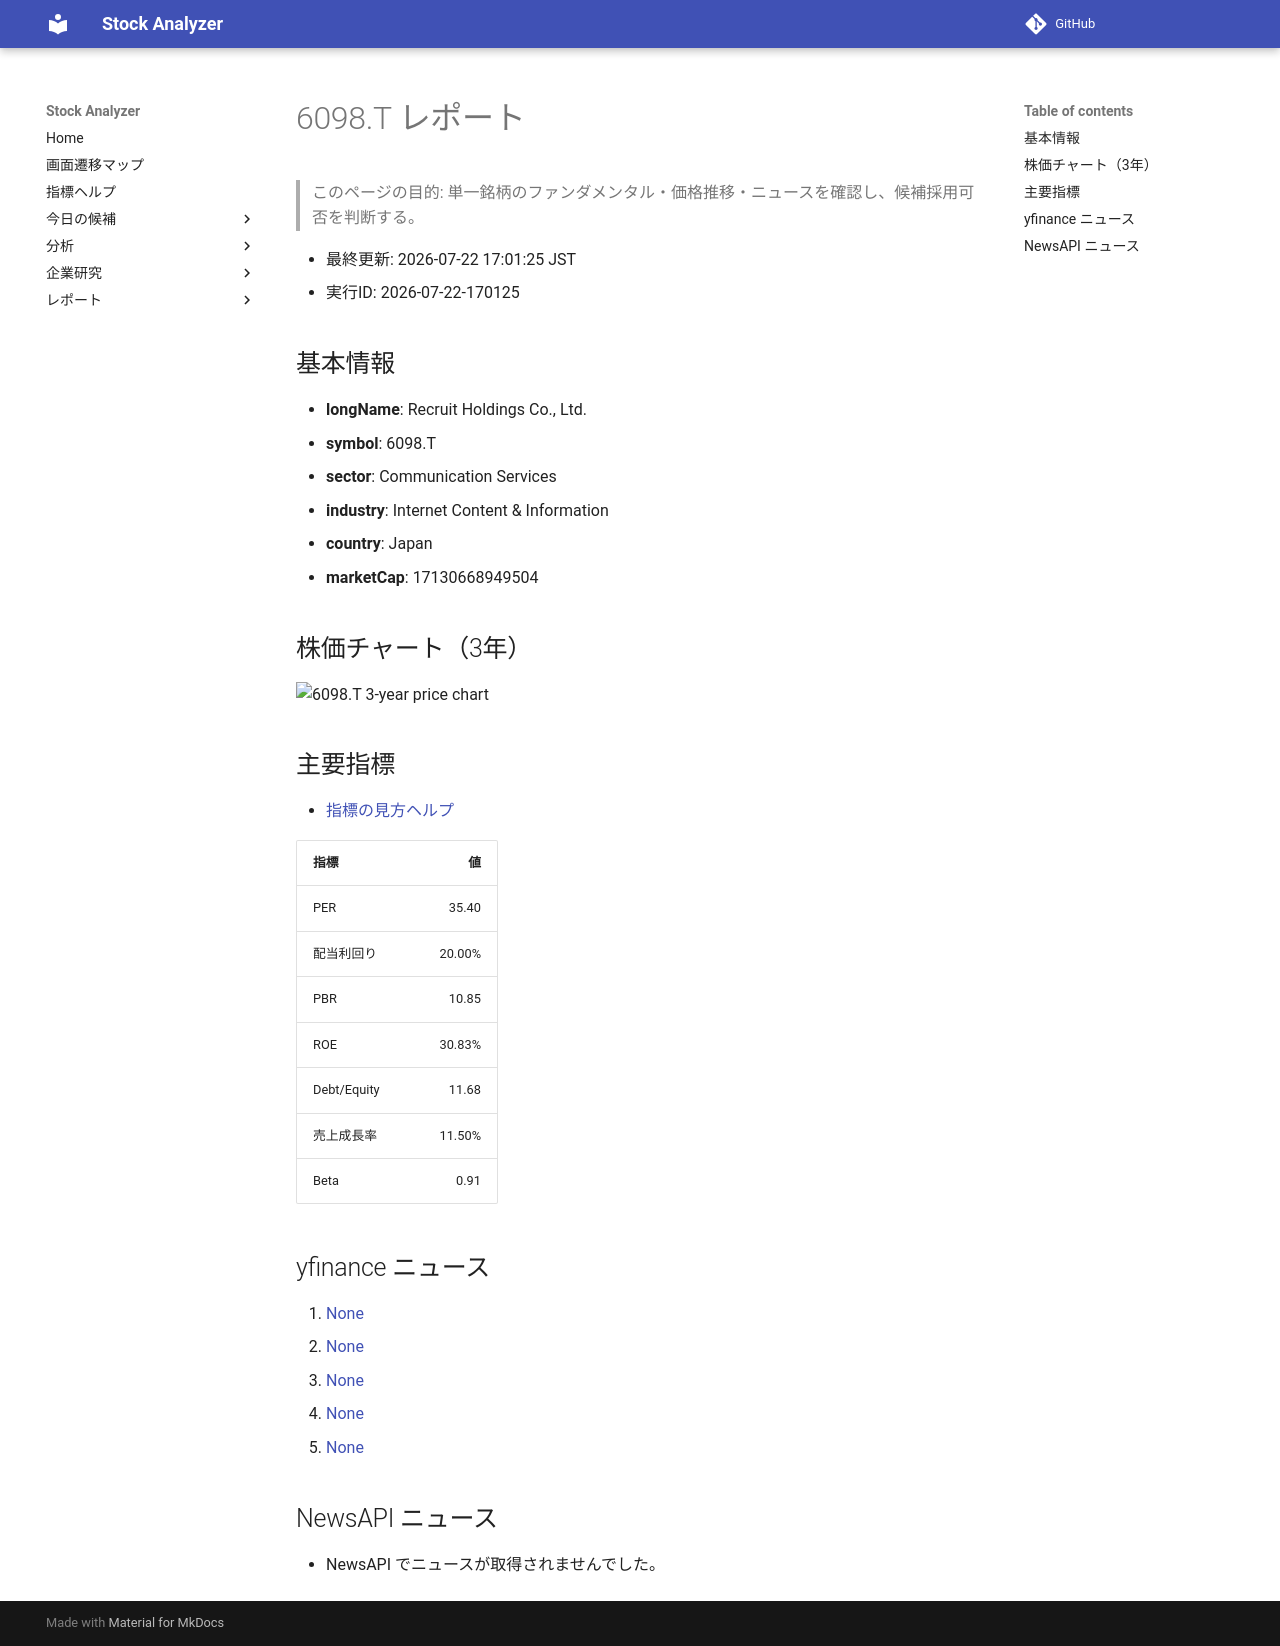

repository: Yumi-note/Making-APP · page: reports/2026-07-22/170125/6098_T/index.html · generator: mkdocs

# 6098.T レポート

> このページの目的: 単一銘柄のファンダメンタル・価格推移・ニュースを確認し、候補採用可否を判断する。

- 最終更新: 2026-07-22 17:01:25 JST
- 実行ID: 2026-07-22-170125

## 基本情報

- **longName**: Recruit Holdings Co., Ltd.
- **symbol**: 6098.T
- **sector**: Communication Services
- **industry**: Internet Content & Information
- **country**: Japan
- **marketCap**: 17130668949504

## 株価チャート（3年）

![6098.T 3-year price chart](6098_T_3y.png)

## 主要指標

- [指標の見方ヘルプ](../../../../indicators.md)

| 指標 | 値 |
|---|---:|
| PER | 35.40 |
| 配当利回り | 20.00% |
| PBR | 10.85 |
| ROE | 30.83% |
| Debt/Equity | 11.68 |
| 売上成長率 | 11.50% |
| Beta | 0.91 |

## yfinance ニュース

1. [None](None)
2. [None](None)
3. [None](None)
4. [None](None)
5. [None](None)

## NewsAPI ニュース

- NewsAPI でニュースが取得されませんでした。
